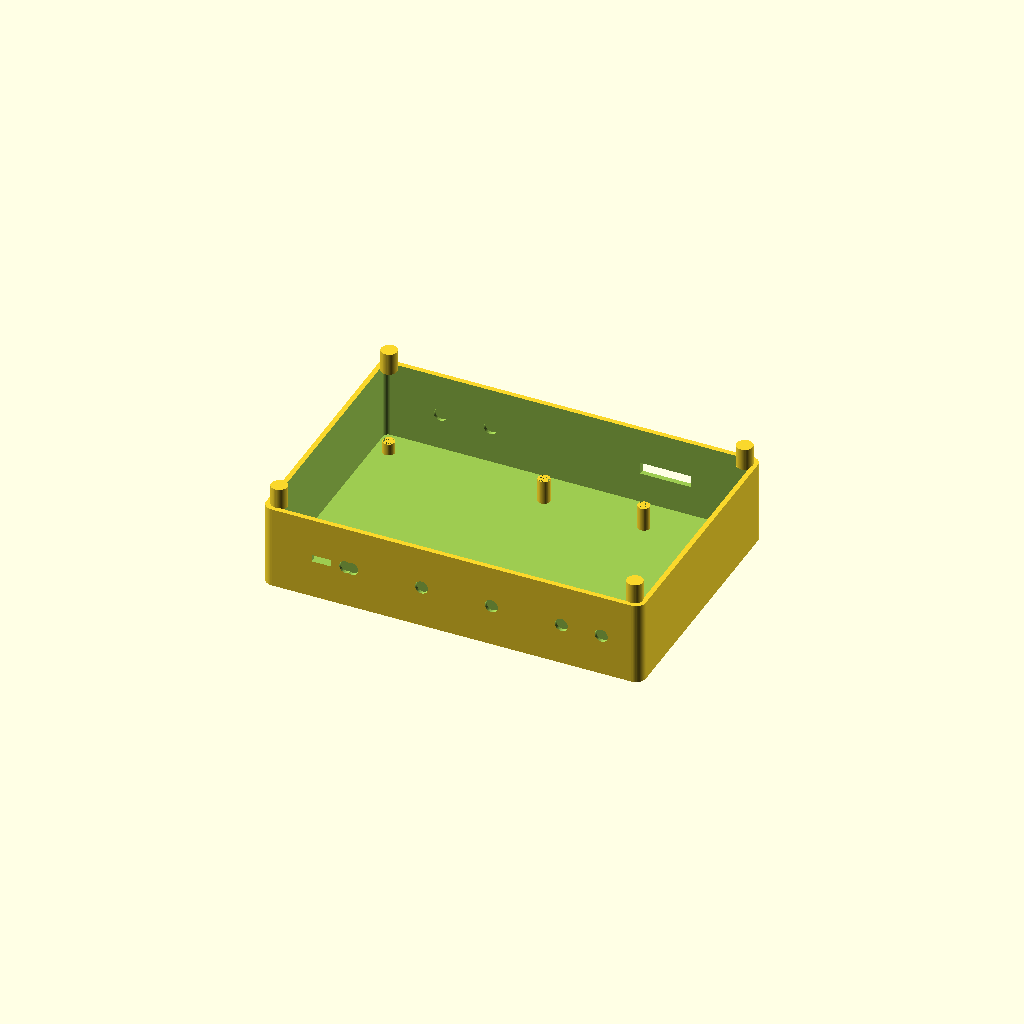
Cell 1 — every parameter at its default value.
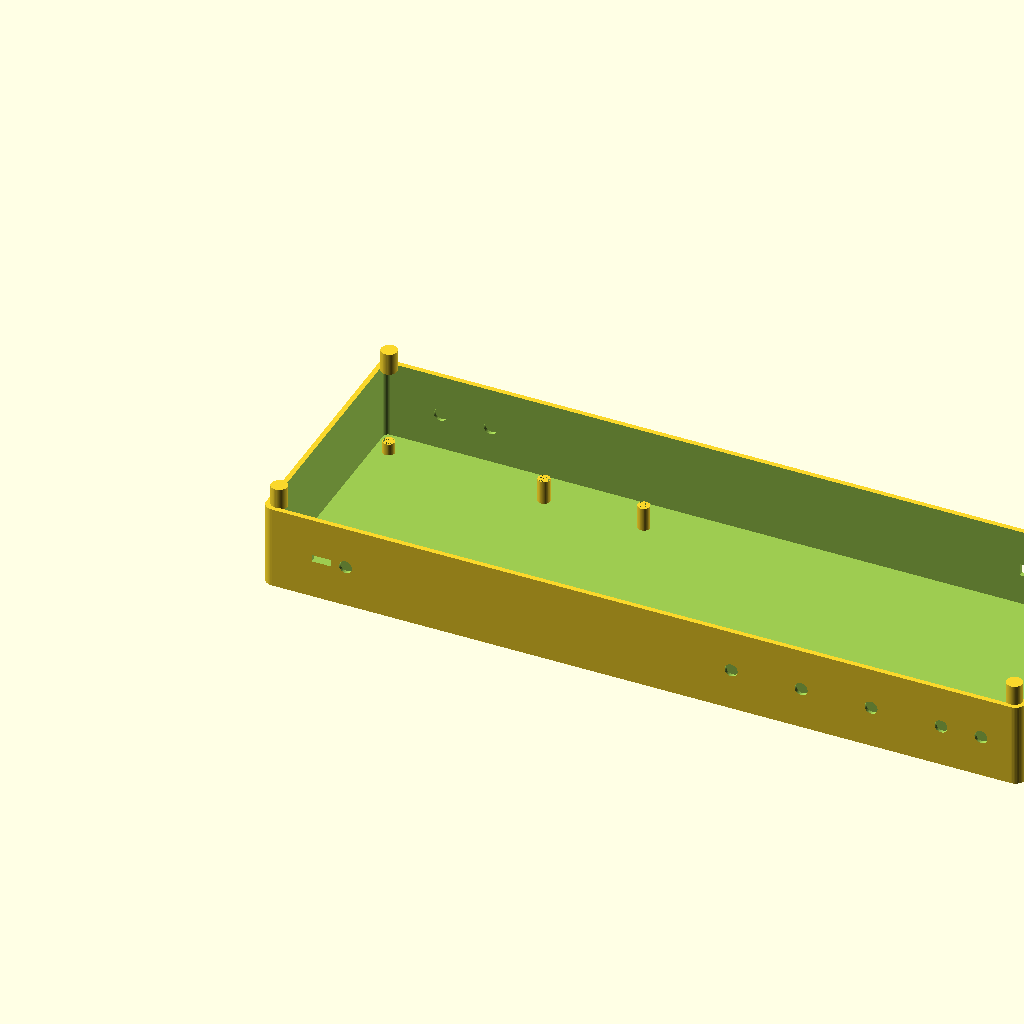
Cell 2: BOX_L = 380 (everything else at default).
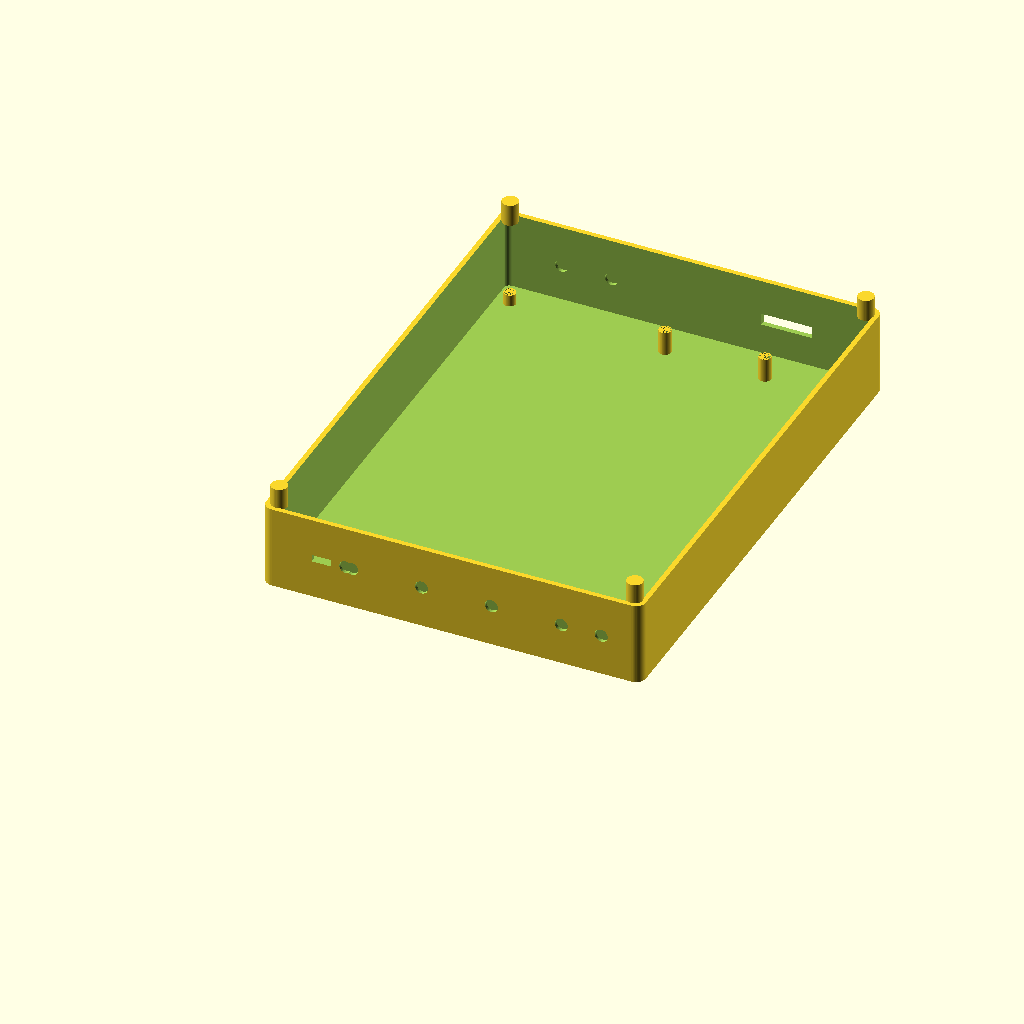
Cell 3: the same model with BOX_W = 260.
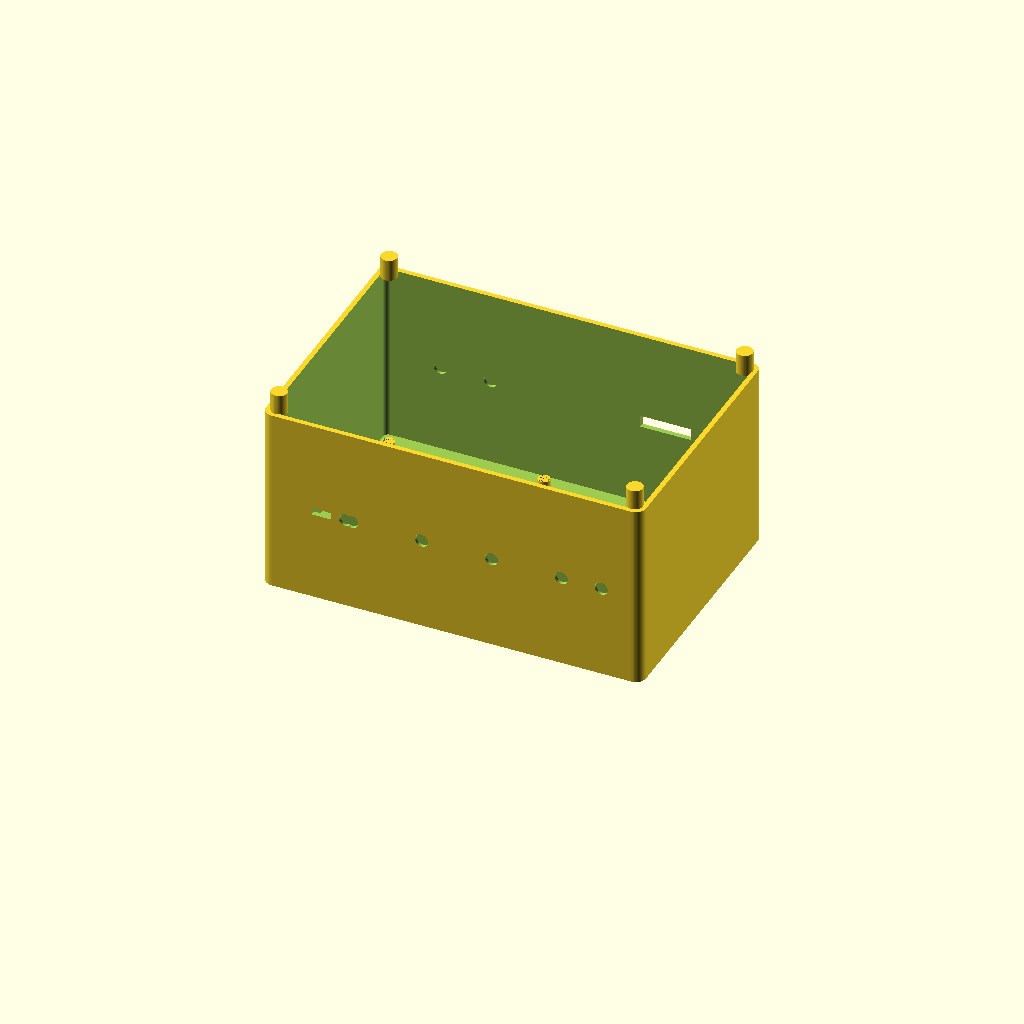
Cell 4: BOX_H = 104 (everything else at default).
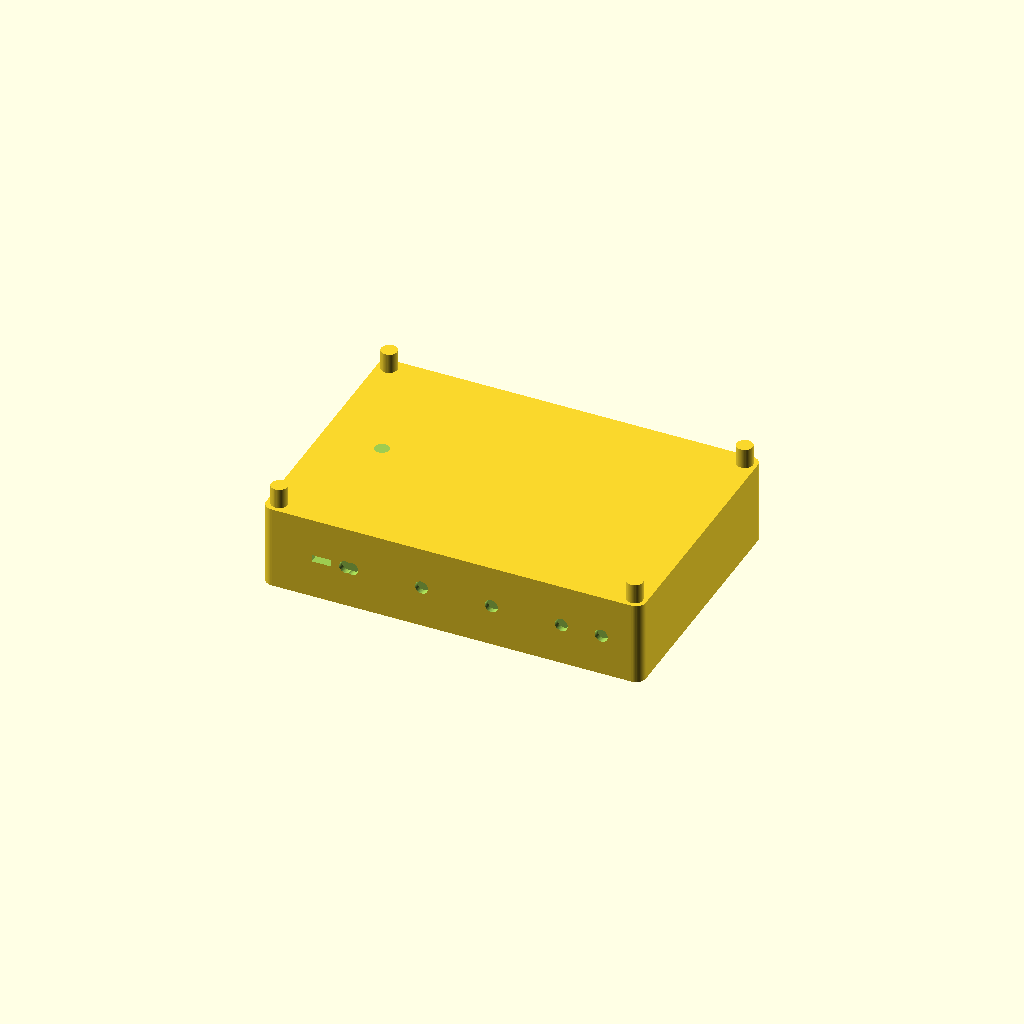
Cell 5 — WALL set to 5, the other parameters unchanged.
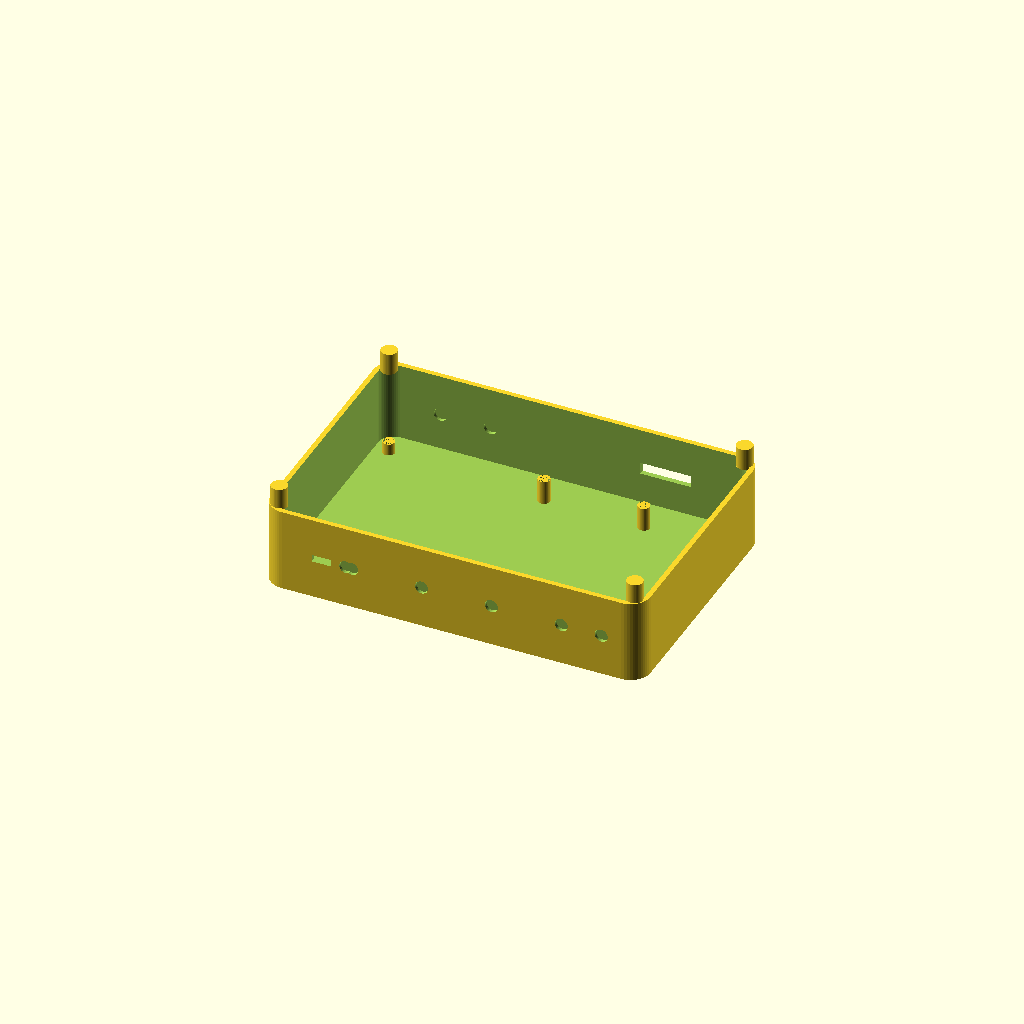
Cell 6 — CORN set to 10, the other parameters unchanged.
One fixed orthographic camera (rotation 55°, 0°, 25°; colour scheme Cornfield) for every cell.
Source of the model, calibration/vfo_siggen/openscad/enclosure_siggen.scad:
/*
 * enclosure_siggen.scad
 * Portable VFO / Signal Generator Enclosure
 * TM-SG-001 Rev A
 * Material: ASA (UV-stable, dimensional stability) or PETG
 * Print bed: 200 × 200 mm; two-part (base + lid); fits 200×200 area each
 *
 * Internal layout (landscape orientation):
 *   Left section (60 mm):   CYD display (75×50 mm window), encoder knob
 *   Center section (80 mm): DDS/Si5351 PCB + ADF4351 PCB stacked
 *   Right section (50 mm):  SMA connectors, controls, binding posts
 *
 * Dimensions:
 *   Outer: 190 × 130 × 52 mm (fits 200×200 print bed)
 *   Wall:  2.5 mm
 *   Lid:   10 mm deep
 *
 * Connectors (front panel):
 *   SMA ×3: HF OUT, VHF OUT, SIG OUT
 *   3.5mm ×2: AF IN, KEY IN
 *   USB-C: power input
 *   Power switch: SPST toggle (6.4 mm)
 *   Encoder: rotary + pushbutton (7 mm shaft, 16 mm bezel)
 *
 * Rear panel:
 *   SMA ×2: EXT REF IN, AUX OUT (Si5351 CLK1)
 *   GPIO header: 2×5 pin 2.54 mm (debug/expansion)
 */

$fn = 48;

BOX_L = 190;
BOX_W = 130;
BOX_H = 52;
WALL  = 2.5;
CORN  = 5.0;
LID_H = 10;

D_SMA   = 6.5;   // SMA panel hole (inner barrel)
D_SMA_M = 8.5;   // SMA mounting hole pattern span
D_35MM  = 6.5;   // 3.5mm jack
D_USBC  = 9.5;   // USB-C hole (width)
H_USBC  = 3.5;   // USB-C hole (height)
D_TOGGLE = 6.4;  // SPST toggle switch
D_ENC   = 7.2;   // Encoder shaft (7mm + clearance)
D_M3    = 3.4;
D_M3_HS = 5.5;   // M3 heat-set insert bore

// ── Utility ───────────────────────────────────────────────────────────────────
module rounded_box(l, w, h, r) {
    hull() for (x=[r, l-r]) for (y=[r, w-r])
        translate([x, y, 0]) cylinder(r=r, h=h);
}

module sma_hole() {
    cylinder(d=D_SMA, h=WALL+1, center=true);
}

// ── Box body ──────────────────────────────────────────────────────────────────
module box_body() {
    difference() {
        rounded_box(BOX_L, BOX_W, BOX_H - LID_H, CORN);

        // Interior pocket
        translate([WALL, WALL, WALL])
            rounded_box(BOX_L - 2*WALL, BOX_W - 2*WALL,
                        BOX_H - LID_H - WALL + 0.1, CORN - WALL);

        // ── FRONT PANEL (y = 0 face) cutouts ─────────────────────────────────
        // SMA row: HF OUT, VHF OUT, SIG OUT at y=0, spaced evenly on right half
        for (x=[BOX_L-145, BOX_L-110, BOX_L-75])
            translate([x, -0.1, BOX_H/2 - LID_H/2])
                rotate([-90, 0, 0]) sma_hole();

        // 3.5mm AF IN and KEY IN
        for (x=[BOX_L-40, BOX_L-20])
            translate([x, -0.1, BOX_H/2 - LID_H/2])
                rotate([-90, 0, 0]) cylinder(d=D_35MM, h=WALL+1, center=true);

        // USB-C slot (rectangular)
        translate([25, -0.1, BOX_H/2 - LID_H/2 - H_USBC/2])
            cube([D_USBC, WALL+1, H_USBC]);

        // Power toggle switch
        translate([42, -0.1, BOX_H/2 - LID_H/2])
            rotate([-90, 0, 0]) cylinder(d=D_TOGGLE, h=WALL+1, center=true);

        // ── REAR PANEL (y = BOX_W face) cutouts ──────────────────────────────
        // EXT REF IN, AUX OUT
        for (x=[30, 55])
            translate([x, BOX_W-WALL-0.1, BOX_H/2 - LID_H/2])
                rotate([90, 0, 0]) sma_hole();

        // GPIO 2×5 header slot (10 pins, 2.54mm pitch)
        translate([BOX_L-60, BOX_W-WALL-0.1, BOX_H/2 - LID_H/2 - 3])
            cube([25.4, WALL+1, 6]);

        // ── TOP face cutouts (for lid area) ──────────────────────────────────
        // Encoder knob hole (rotates through lid)
        translate([30, BOX_W/2, BOX_H - LID_H - 0.1])
            cylinder(d=D_ENC, h=LID_H+0.2);

        // Lid engagement recess
        translate([WALL+0.3, WALL+0.3, BOX_H - LID_H - 0.5])
            rounded_box(BOX_L - 2*WALL - 0.6, BOX_W - 2*WALL - 0.6,
                        LID_H + 0.6, CORN - WALL);
    }

    // PCB standoffs — main board (4× corners, M3)
    for (pos=[[10, 10], [10, BOX_W-15], [BOX_L-15, 10], [BOX_L-15, BOX_W-15]])
        translate([pos[0], pos[1], WALL])
            difference() {
                cylinder(d=6, h=6);
                cylinder(d=D_M3_HS, h=6);
            }

    // PCB standoffs — ADF4351 module (stacked; 12 mm height)
    for (pos=[[90, 15], [90, BOX_W-20], [140, 15], [140, BOX_W-20]])
        translate([pos[0], pos[1], WALL])
            difference() {
                cylinder(d=6, h=12);
                cylinder(d=D_M3_HS, h=12);
            }

    // Lid screw bosses M3 (×4 corners)
    for (pos=[[6, 6], [6, BOX_W-6], [BOX_L-6, 6], [BOX_L-6, BOX_W-6]])
        translate([pos[0], pos[1], BOX_H - LID_H - 1])
            difference() {
                cylinder(d=8, h=LID_H+1);
                translate([0,0,-0.1]) cylinder(d=D_M3_HS, h=5);
            }
}

// ── Lid ───────────────────────────────────────────────────────────────────────
module lid() {
    difference() {
        union() {
            rounded_box(BOX_L, BOX_W, LID_H, CORN);
            // Engagement lip
            translate([WALL+0.5, WALL+0.5, -(LID_H-2)])
                rounded_box(BOX_L - 2*WALL - 1.0, BOX_W - 2*WALL - 1.0,
                            LID_H - 1.5, CORN - WALL);
        }

        // CYD display window (75 × 50 mm; centred left-of-center)
        translate([55, BOX_W/2, -0.1])
            hull() for (x=[-30, 30]) for (y=[-22, 22])
                translate([x, y, 0]) cylinder(r=2, h=LID_H+0.2);

        // Display bezel recess (1 mm deep, 2 mm wider than window)
        translate([55, BOX_W/2, LID_H-1.2])
            hull() for (x=[-32, 32]) for (y=[-24, 24])
                translate([x, y, 0]) cylinder(r=2.5, h=1.3);

        // Encoder shaft clearance hole (top of lid)
        translate([30, BOX_W/2, -0.1]) cylinder(d=D_ENC, h=LID_H+0.2);

        // Encoder bezel recess
        translate([30, BOX_W/2, LID_H-2])
            cylinder(d=18, h=2.1);

        // LED indicator hole (status LED, 3mm)
        translate([12, BOX_W/2+20, -0.1]) cylinder(d=3.2, h=LID_H+0.2);

        // M3 lid screw holes (×4)
        for (pos=[[6, 6], [6, BOX_W-6], [BOX_L-6, 6], [BOX_L-6, BOX_W-6]])
            translate([pos[0], pos[1], -0.1]) cylinder(d=D_M3, h=LID_H+0.2);

        // Label recess for silk-screen or dymo label
        translate([140, BOX_W/2, LID_H-0.8])
            hull() for (x=[-22, 22]) for (y=[-15, 15])
                translate([x, y, 0]) cylinder(r=2, h=0.9);
    }

    // CYD retention clips (×2, press-fit from inside)
    for (side=[-1, 1])
        translate([55+side*33, BOX_W/2, -(LID_H-3)])
            difference() {
                cube([2, 5, 4], center=true);
                // No through-hole; solid clip
            }
}

// ── Front panel label frame ───────────────────────────────────────────────────
// Thin overlay that covers front face; engraved connector labels.
module front_label_frame() {
    difference() {
        translate([0, 0, 0])
            cube([BOX_L, WALL, BOX_H - LID_H]);

        // Mirror all front panel holes (slightly oversize for clearance)
        for (x=[BOX_L-145, BOX_L-110, BOX_L-75])
            translate([x, -0.1, BOX_H/2 - LID_H/2])
                rotate([-90, 0, 0]) cylinder(d=D_SMA+1, h=WALL+0.3, center=true);

        for (x=[BOX_L-40, BOX_L-20])
            translate([x, -0.1, BOX_H/2 - LID_H/2])
                rotate([-90, 0, 0]) cylinder(d=D_35MM+1, h=WALL+0.3, center=true);

        translate([25-0.5, -0.1, BOX_H/2 - LID_H/2 - H_USBC/2 - 0.5])
            cube([D_USBC+1, WALL+0.3, H_USBC+1]);

        translate([42, -0.1, BOX_H/2 - LID_H/2])
            rotate([-90, 0, 0]) cylinder(d=D_TOGGLE+1, h=WALL+0.3, center=true);

        // Engraved text positions (use slicer text tool or Inkscape + SVG import)
        // Manually add connector labels at:
        //   x=BOX_L-145, y=top: "HF"
        //   x=BOX_L-110, y=top: "VHF"
        //   x=BOX_L-75,  y=top: "SIG"
        //   x=BOX_L-40,  y=top: "AF"
        //   x=BOX_L-20,  y=top: "KEY"
        //   x=25,        y=top: "USB"
        //   x=42,        y=top: "PWR"
    }
}

// ── Battery tray (removable; slides in from rear) ─────────────────────────────
module battery_tray() {
    TRAY_L = 50; TRAY_W = 35; TRAY_H = 12;
    difference() {
        cube([TRAY_L, TRAY_W, TRAY_H]);
        // LiPo cell pocket
        translate([2, 2, 2]) cube([TRAY_L-4, TRAY_W-4, TRAY_H]);
        // JST connector slot
        translate([0, TRAY_W/2-3, TRAY_H-3]) cube([TRAY_L+0.2, 6, 3.5]);
    }
    // Rail guides (slides in box bottom)
    for (y=[2, TRAY_W-4])
        translate([0, y, -1.5]) cube([TRAY_L, 2, 1.5]);
}

// ── Render ────────────────────────────────────────────────────────────────────
box_body();
// translate([0, BOX_W+15, LID_H]) rotate([180,0,0]) lid();
// translate([BOX_L+15, 0, 0]) battery_tray();
// translate([BOX_L+15, BOX_W/2, 0]) front_label_frame();
Parameter table extracted from the source (name, type, default, range or options):
BOX_L: number, default 190
BOX_W: number, default 130
BOX_H: number, default 52
WALL: number, default 2.5
CORN: number, default 5
LID_H: number, default 10
D_SMA: number, default 6.5
D_SMA_M: number, default 8.5
D_35MM: number, default 6.5
D_USBC: number, default 9.5
H_USBC: number, default 3.5
D_TOGGLE: number, default 6.4
D_ENC: number, default 7.2
D_M3: number, default 3.4
D_M3_HS: number, default 5.5
